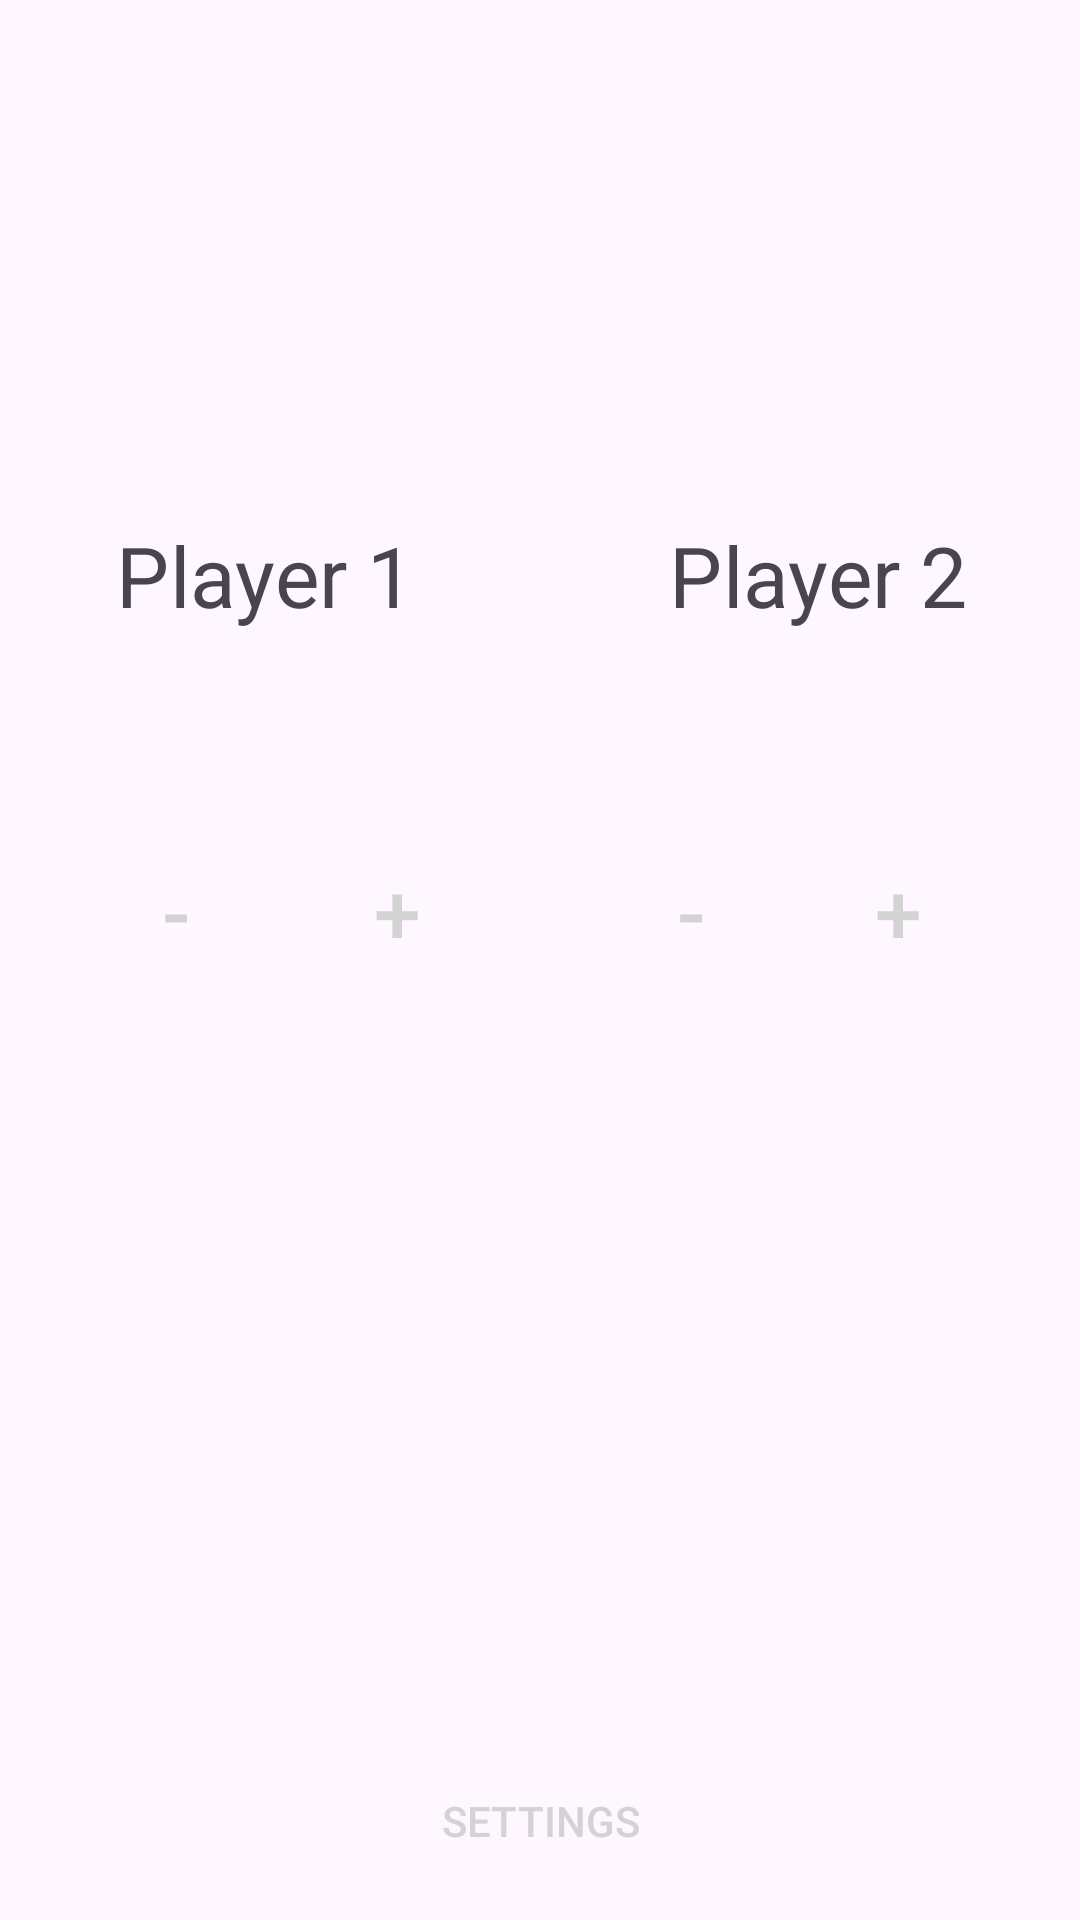

Layout XML and referenced resources for this Android screen:
<!-- AndroidManifest.xml: application theme Theme.SimpleLifeTracker -->
<!-- res/layout/activity_two_player_game.xml -->
<?xml version="1.0" encoding="utf-8"?>
<androidx.constraintlayout.widget.ConstraintLayout xmlns:android="http://schemas.android.com/apk/res/android"
    xmlns:app="http://schemas.android.com/apk/res-auto"
    xmlns:tools="http://schemas.android.com/tools"
    android:id="@+id/main"
    android:layout_width="match_parent"
    android:layout_height="match_parent"
    tools:context=".TwoPlayerGame"
    android:background="@drawable/brown_gradient">

    <FrameLayout
        android:id="@+id/overlayContainer"
        android:layout_width="match_parent"
        android:layout_height="match_parent"
        app:layout_constraintTop_toTopOf="parent"
        app:layout_constraintBottom_toBottomOf="parent"
        app:layout_constraintStart_toStartOf="parent"
        app:layout_constraintEnd_toEndOf="parent"
        android:visibility="gone"
        android:background="#80000000">

        <androidx.appcompat.widget.AppCompatButton
            android:id="@+id/homeButton"
            android:layout_width="wrap_content"
            android:layout_height="wrap_content"
            android:text="Home"
            android:textColor="@android:color/black"
            android:background="@drawable/gray_gradient"
            android:layout_gravity="center"
            android:layout_marginBottom="80dp" />

        <androidx.appcompat.widget.AppCompatButton
            android:id="@+id/resetButton"
            android:layout_width="wrap_content"
            android:layout_height="wrap_content"
            android:text="Reset"
            android:textColor="@android:color/black"
            android:background="@drawable/gray_gradient"
            android:layout_gravity="center" />

        <androidx.appcompat.widget.AppCompatButton
            android:id="@+id/closeOverlayButton"
            android:layout_width="60dp"
            android:layout_height="60dp"
            android:layout_gravity="top|end"
            android:layout_marginTop="15dp"
            android:layout_marginEnd="15dp"
            android:text="X"
            android:scaleX="1.5"
            android:scaleY="1.5"
            android:background="@android:color/transparent"
            android:textColor="@color/gray"/>

    </FrameLayout>

    <Button
        android:id="@+id/settingsButton"
        android:layout_width="123dp"
        android:layout_height="52dp"
        android:text="Settings"
        android:textColor="#D3D3D3"
        android:background="@android:color/transparent"
        app:layout_constraintBottom_toBottomOf="parent"
        app:layout_constraintEnd_toEndOf="parent"
        app:layout_constraintStart_toStartOf="parent"
        app:layout_constraintTop_toTopOf="parent"
        app:layout_constraintVertical_bias="0.988" />

    <Button
        android:id="@+id/player2minus"
        android:layout_width="wrap_content"
        android:layout_height="wrap_content"
        android:background="@android:color/transparent"
        android:scaleX="2"
        android:scaleY="2"
        android:text="-"
        android:textColor="#D3D3D3"
        app:layout_constraintBottom_toBottomOf="parent"
        app:layout_constraintEnd_toEndOf="parent"
        app:layout_constraintHorizontal_bias="0.685"
        app:layout_constraintStart_toStartOf="parent"
        app:layout_constraintTop_toTopOf="parent"
        app:layout_constraintVertical_bias="0.473" />


    <Button
        android:id="@+id/player1plus"
        android:layout_width="wrap_content"
        android:layout_height="wrap_content"
        android:background="@android:color/transparent"
        android:scaleX="2"
        android:scaleY="2"
        android:text="+"
        android:textColor="#D3D3D3"
        app:layout_constraintBottom_toBottomOf="parent"
        app:layout_constraintEnd_toEndOf="parent"
        app:layout_constraintHorizontal_bias="0.323"
        app:layout_constraintStart_toStartOf="parent"
        app:layout_constraintTop_toTopOf="parent"
        app:layout_constraintVertical_bias="0.473" />

    <Button
        android:id="@+id/player1minus"
        android:layout_width="wrap_content"
        android:layout_height="wrap_content"
        android:background="@android:color/transparent"
        android:scaleX="2"
        android:scaleY="2"
        android:text="-"
        android:textColor="#D3D3D3"
        app:layout_constraintBottom_toBottomOf="parent"
        app:layout_constraintEnd_toEndOf="parent"
        app:layout_constraintHorizontal_bias="0.054"
        app:layout_constraintStart_toStartOf="parent"
        app:layout_constraintTop_toTopOf="parent"
        app:layout_constraintVertical_bias="0.473" />

    <TextView
        android:id="@+id/player1life"
        android:layout_width="wrap_content"
        android:layout_height="wrap_content"
        android:scaleX="4"
        android:scaleY="4"
        android:text=""
        app:layout_constraintBottom_toBottomOf="parent"
        app:layout_constraintEnd_toEndOf="parent"
        app:layout_constraintHorizontal_bias="0.209"
        app:layout_constraintStart_toStartOf="parent"
        app:layout_constraintTop_toTopOf="parent"
        app:layout_constraintVertical_bias="0.471" />

    <TextView
        android:id="@+id/player2life"
        android:layout_width="wrap_content"
        android:layout_height="wrap_content"
        android:scaleX="4"
        android:scaleY="4"
        android:text=""
        app:layout_constraintBottom_toBottomOf="parent"
        app:layout_constraintEnd_toEndOf="parent"
        app:layout_constraintHorizontal_bias="0.787"
        app:layout_constraintStart_toStartOf="parent"
        app:layout_constraintTop_toTopOf="parent"
        app:layout_constraintVertical_bias="0.471" />

    <Button
        android:id="@+id/player2plus"
        android:layout_width="wrap_content"
        android:layout_height="wrap_content"
        android:background="@android:color/transparent"
        android:scaleX="2"
        android:scaleY="2"
        android:text="+"
        android:textColor="#D3D3D3"
        app:layout_constraintBottom_toBottomOf="parent"
        app:layout_constraintEnd_toEndOf="parent"
        app:layout_constraintHorizontal_bias="0.937"
        app:layout_constraintStart_toStartOf="parent"
        app:layout_constraintTop_toTopOf="parent"
        app:layout_constraintVertical_bias="0.473" />

    <TextView
        android:id="@+id/textView"
        android:layout_width="wrap_content"
        android:layout_height="wrap_content"
        android:scaleX="2"
        android:scaleY="2"
        android:text="Player 1"
        app:layout_constraintBottom_toBottomOf="parent"
        app:layout_constraintEnd_toEndOf="parent"
        app:layout_constraintHorizontal_bias="0.205"
        app:layout_constraintStart_toStartOf="parent"
        app:layout_constraintTop_toTopOf="parent"
        app:layout_constraintVertical_bias="0.293" />

    <TextView
        android:id="@+id/textView3"
        android:layout_width="wrap_content"
        android:layout_height="wrap_content"
        android:scaleX="2"
        android:scaleY="2"
        android:text="Player 2"
        app:layout_constraintBottom_toBottomOf="parent"
        app:layout_constraintEnd_toEndOf="parent"
        app:layout_constraintHorizontal_bias="0.8"
        app:layout_constraintStart_toStartOf="parent"
        app:layout_constraintTop_toTopOf="parent"
        app:layout_constraintVertical_bias="0.293" />

    <TextView
        android:id="@+id/winningPlayer"
        android:layout_width="wrap_content"
        android:layout_height="wrap_content"
        android:scaleX="2"
        android:scaleY="2"
        app:layout_constraintBottom_toBottomOf="parent"
        app:layout_constraintEnd_toEndOf="parent"
        app:layout_constraintHorizontal_bias="0.499"
        app:layout_constraintStart_toStartOf="parent"
        app:layout_constraintTop_toTopOf="parent"
        app:layout_constraintVertical_bias="0.471" />

</androidx.constraintlayout.widget.ConstraintLayout>
<!-- resources referenced by this layout -->
<resources>
  <color name="gray">#808080</color>
  <!-- drawable gray_gradient (drawable) -->
  <shape xmlns:android="http://schemas.android.com/apk/res/android">
      <gradient
          xmlns:android="http://schemas.android.com/apk/res/android"
          android:startColor="#D3D3D3"
          android:endColor="#808080"
          android:angle="45" />
  </shape>
  <style name="Theme.SimpleLifeTracker" parent="Base.Theme.SimpleLifeTracker" />
  <style name="Base.Theme.SimpleLifeTracker" parent="Theme.Material3.DayNight.NoActionBar">
          
          
      </style>
</resources>
